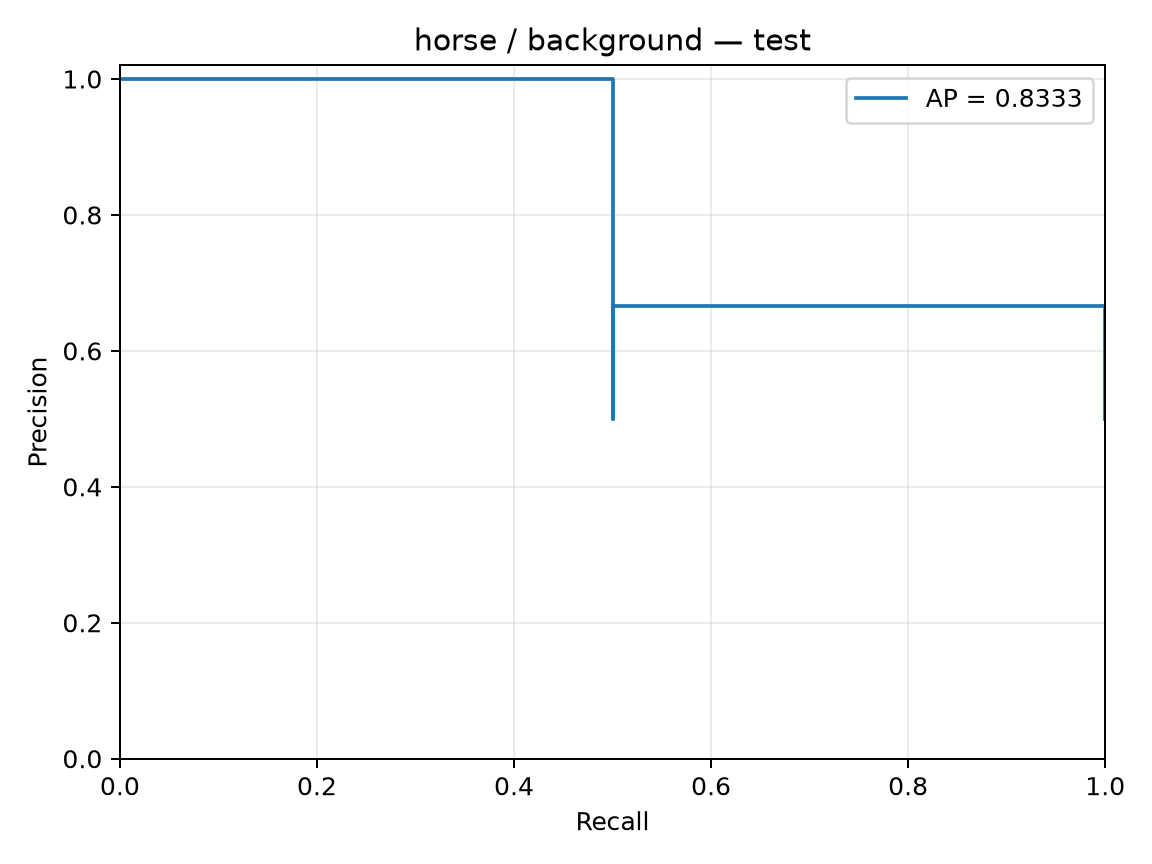

Source data for this figure (header and first rows):
precision, recall, threshold
0.5, 1.0, -0.01377
0.6667, 1.0, 0.05089
0.5, 0.5, 0.07479
1.0, 0.5, 0.0849
1.0, 0.0, 
